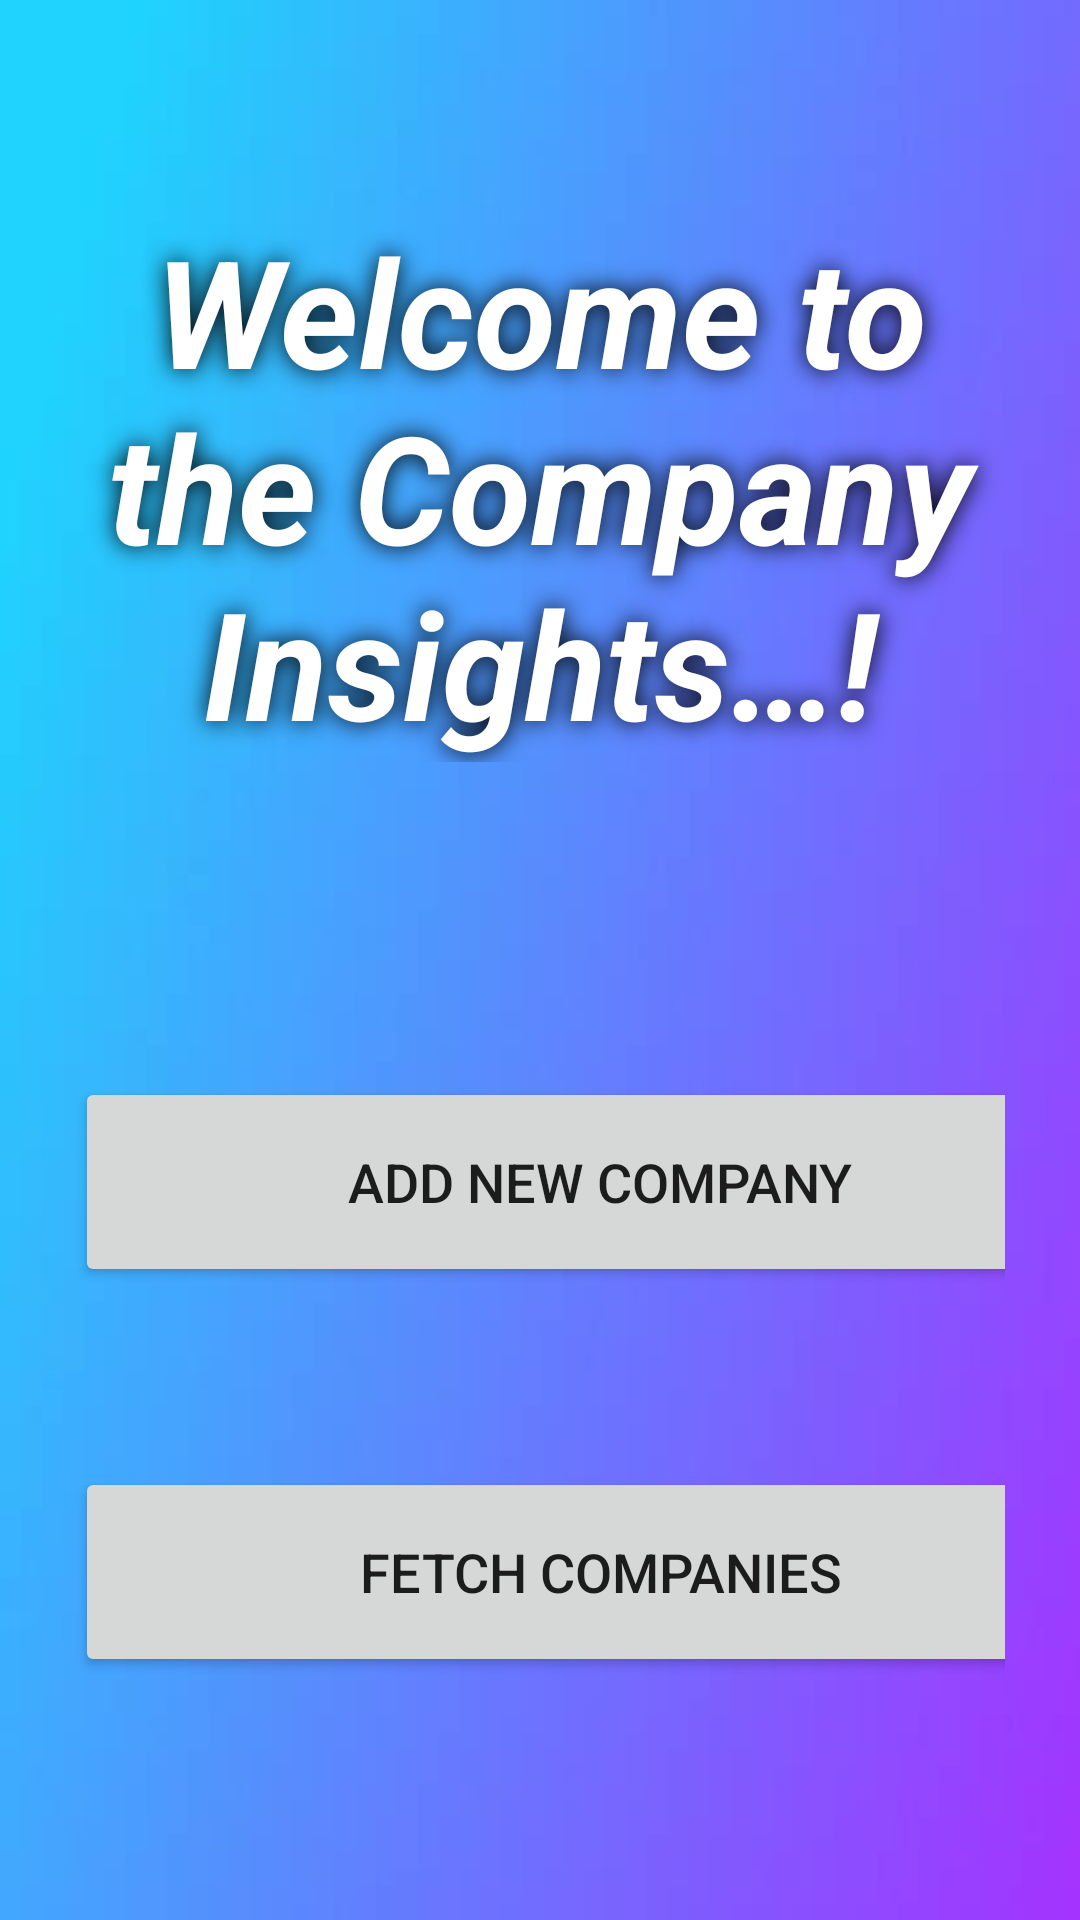

Layout XML and referenced resources for this Android screen:
<!-- AndroidManifest.xml: application theme Theme.MyNew -->
<!-- res/layout/activity_companypage.xml -->
<?xml version="1.0" encoding="utf-8"?>
<LinearLayout xmlns:android="http://schemas.android.com/apk/res/android"
    xmlns:app="http://schemas.android.com/apk/res-auto"
    xmlns:tools="http://schemas.android.com/tools"
    android:layout_width="match_parent"
    android:layout_height="match_parent"
    android:background="@drawable/imghome"
    android:orientation="vertical"
    tools:context=".activities.CompanyPage">

    <TextView
        android:id="@+id/add_company"
        android:layout_width="match_parent"
        android:layout_height="wrap_content"
        android:layout_marginVertical="50dp"
        android:paddingTop="20dp"
        android:shadowColor="@color/black"
        android:shadowRadius="20"
        android:text="@string/welcome_company"
        android:textAlignment="center"
        android:textColor="@color/white"
        android:textSize="50sp"
        android:textStyle="bold|italic" />

    <LinearLayout
        android:layout_width="match_parent"
        android:layout_height="wrap_content"
        android:orientation="vertical"
        android:padding="25dp">

        <Button
            android:id="@+id/btnaddcompany"
            android:layout_width="350dp"
            android:layout_height="70dp"
            android:layout_marginTop="30dp"
            android:text="@string/addcompanybtn"
            android:textSize="18sp"
            app:cornerRadius="30dp" />

        <Button
            android:id="@+id/btnfetchcompany"
            android:layout_width="350dp"
            android:layout_height="70dp"
            android:layout_marginTop="60dp"
            android:text="@string/fetchcompanybtn"
            android:textSize="18sp"
            app:cornerRadius="30dp" />

    </LinearLayout>

</LinearLayout>
<!-- resources referenced by this layout -->
<resources>
  <color name="black">#FF000000</color>
  <color name="white">#FFFFFF</color>
  <!-- drawable imghome: jpeg bitmap (drawable, 8126 bytes) -->
  <string name="addcompanybtn">Add new company</string>
  <string name="fetchcompanybtn">Fetch companies</string>
  <string name="welcome_company">Welcome to the Company Insights…!</string>
  <style name="Theme.MyNew" parent="Theme.MaterialComponents.DayNight.NoActionBar">
          
          <item name="colorPrimary">@color/lavender</item>
          <item name="colorPrimaryVariant">@color/lavender</item>
          <item name="colorOnPrimary">@color/white</item>
          
          <item name="colorSecondary">@color/teal_200</item>
          <item name="colorSecondaryVariant">@color/teal_700</item>
          <item name="colorOnSecondary">@color/black</item>
          
          <item name="android:statusBarColor">?attr/colorPrimaryVariant</item>
          
      </style>
  <color name="lavender">#8692f7</color>
  <color name="teal_200">#FF03DAC5</color>
  <color name="teal_700">#FF018786</color>
</resources>
